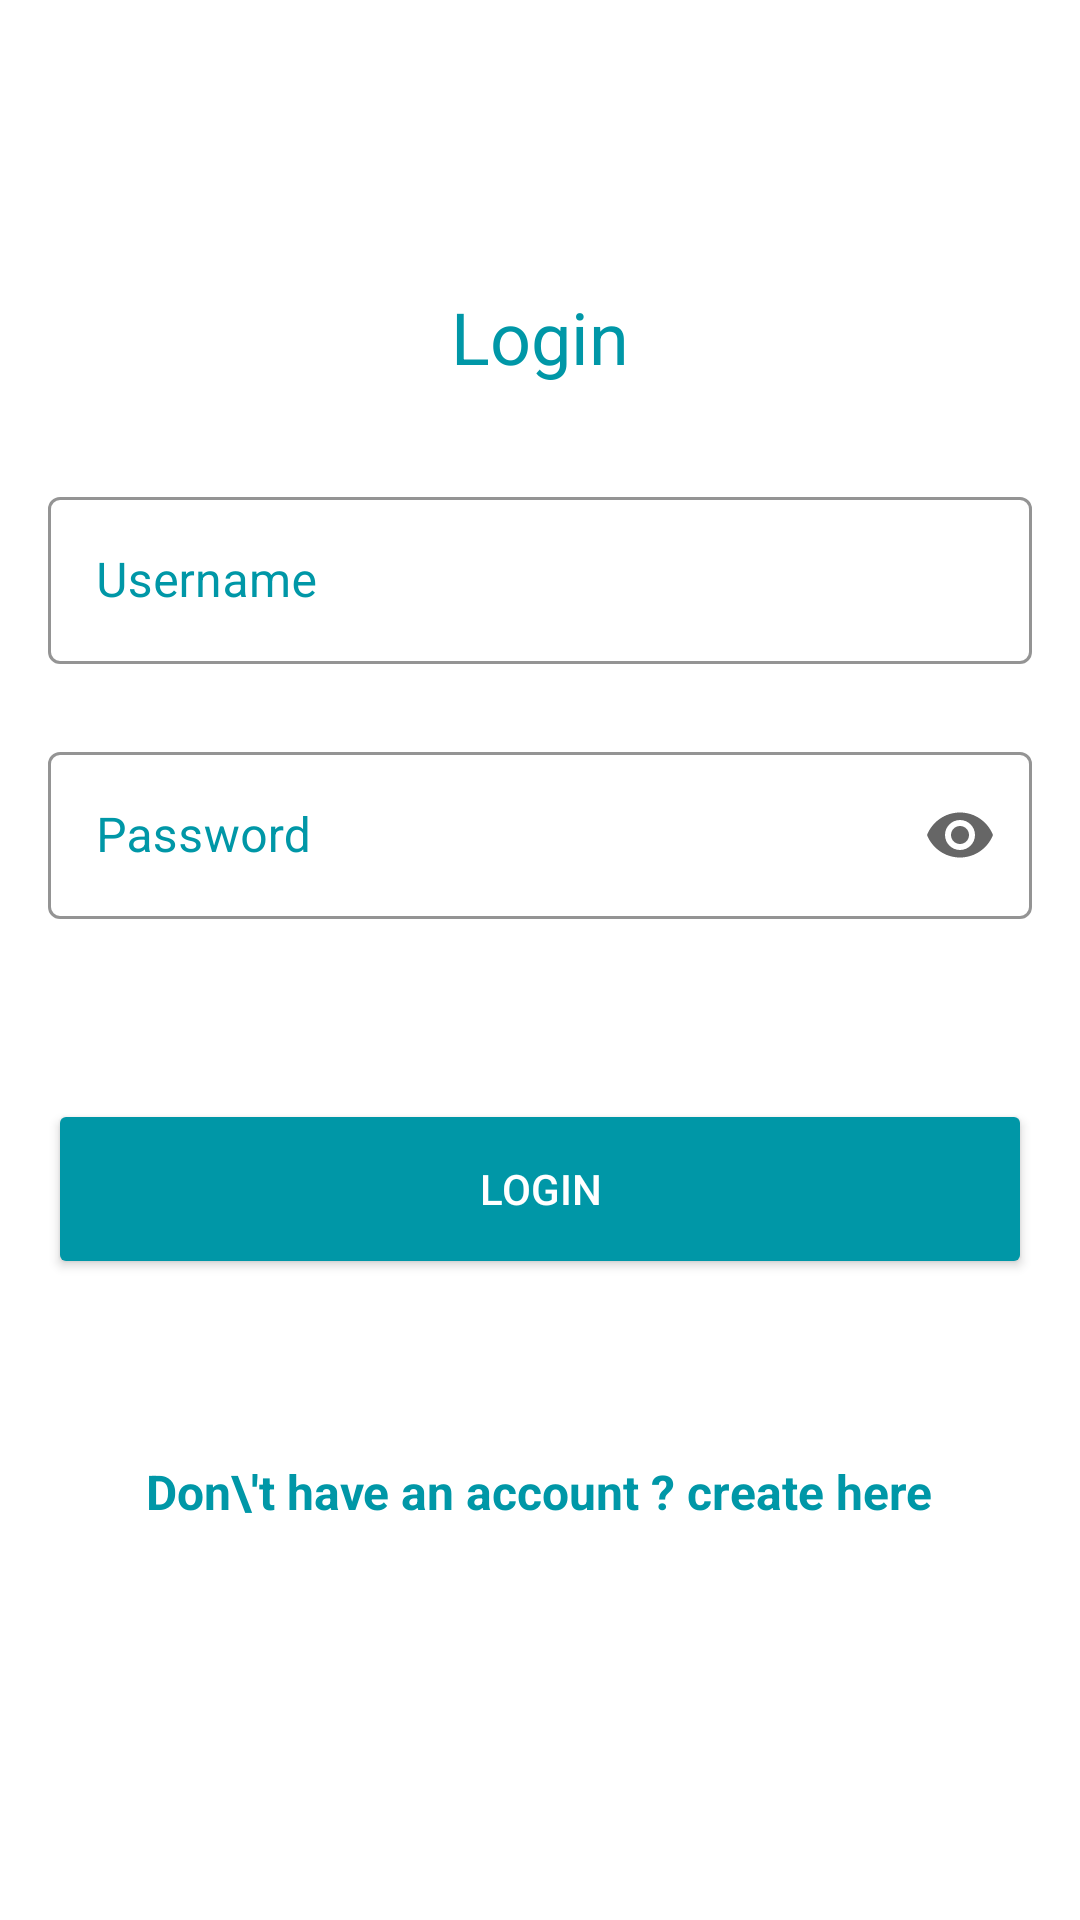

Android layout source for this screen:
<!-- AndroidManifest.xml: application theme AppTheme -->
<!-- res/layout/activity_login.xml -->
<?xml version="1.0" encoding="utf-8"?>
<LinearLayout
    xmlns:android="http://schemas.android.com/apk/res/android"
    xmlns:app="http://schemas.android.com/apk/res-auto"
    xmlns:tools="http://schemas.android.com/tools"
    android:layout_width="match_parent"
    android:padding="16dp"
    android:orientation="vertical"
    android:layout_height="match_parent"
    tools:context=".LoginActivity">

    <TextView
        android:layout_marginTop="80dp"
        android:layout_gravity="center"
        android:textSize="24sp"
        android:textColor="@color/colorAccent"
        android:layout_width="match_parent"
        android:layout_height="wrap_content"
        android:text="Login"
        android:textAlignment="center"/>

    <com.google.android.material.textfield.TextInputLayout
        android:layout_width="match_parent"
        android:layout_height="wrap_content"
        android:layout_marginTop="32dp"
        style="@style/Widget.MaterialComponents.TextInputLayout.OutlinedBox"
        android:hint="Username"
        app:boxStrokeColor="@color/colorAccent"
        android:textColorHint="@color/colorAccent"
        app:hintTextColor="@color/colorAccent">

        <com.google.android.material.textfield.TextInputEditText
            android:layout_width="match_parent"
            android:layout_height="wrap_content"
            android:id="@+id/l_username_et"

            android:textSize="16sp"
            android:layout_gravity="center"
            />

    </com.google.android.material.textfield.TextInputLayout>

    <com.google.android.material.textfield.TextInputLayout
        android:layout_width="match_parent"
        android:layout_height="wrap_content"
        style="@style/Widget.MaterialComponents.TextInputLayout.OutlinedBox"
        android:layout_marginTop="24dp"
        android:hint="Password"
        app:endIconMode="password_toggle"
        app:boxStrokeColor="@color/colorAccent"
        android:textColorHint="@color/colorAccent"
        app:hintTextColor="@color/colorAccent">

        <com.google.android.material.textfield.TextInputEditText
            android:id="@+id/l_pwd_et"
            android:layout_width="match_parent"
            android:layout_height="wrap_content"

            android:inputType="textPassword"
            android:layout_gravity="center"
            android:textSize="16sp"/>

    </com.google.android.material.textfield.TextInputLayout>

    <Button
        android:id="@+id/l_login_btn"
        android:layout_width="match_parent"
        android:layout_height="60dp"
        android:layout_marginTop="60dp"
        android:text="Login"
        android:textColor="@android:color/white"
        android:backgroundTint="@color/colorAccent"/>

    <TextView
        android:layout_width="wrap_content"
        android:layout_height="wrap_content"
        android:id="@+id/tv_create_account"
        android:layout_gravity="center"
        android:layout_marginTop="60dp"
        android:textSize="16sp"
        android:textStyle="bold"
        android:textColor="@color/colorAccent"
        android:text="Don\'t have an account ? create here"/>

</LinearLayout>
<!-- resources referenced by this layout -->
<resources>
  <color name="colorAccent">#0097a7</color>
  <style name="AppTheme" parent="Theme.MaterialComponents.Light.NoActionBar">
          
          <item name="colorPrimary">@color/colorPrimary</item>
          <item name="colorPrimaryDark">@color/colorPrimaryDark</item>
          <item name="colorAccent">@color/colorAccent</item>
      </style>
  <color name="colorPrimary">#fafafa</color>
  <color name="colorPrimaryDark">#cccccc</color>
</resources>
